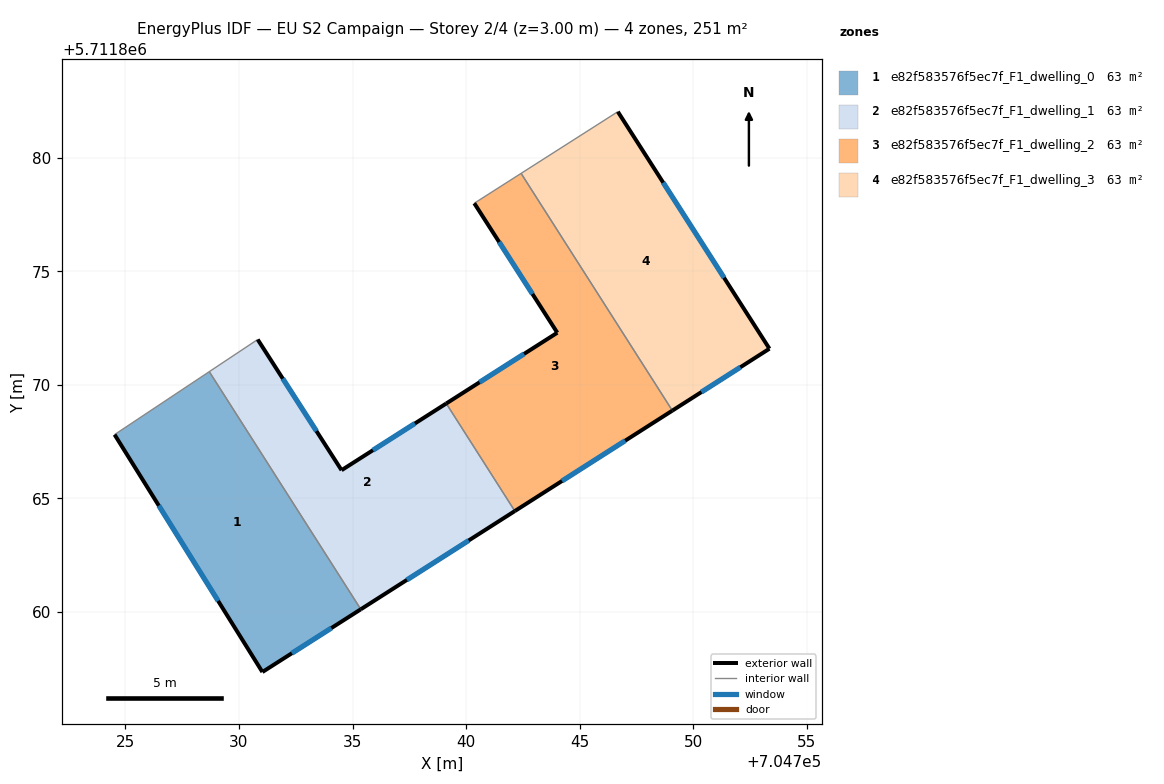
=== STOREY PLAN SPEC (per zone: floor XY polygon, exterior-wall plan segments, windows/doors) ===
zone 1: e82f583576f5ec7f_F1_dwelling_0  (62.6 m²)
  floor: (704728.69, 5711870.58) (704735.36, 5711860.12) (704731.03, 5711857.36) (704724.53, 5711867.81)
  exterior wall: (704731.03, 5711857.36) – (704735.36, 5711860.12)  [5.1 m]
    window: (704732.33, 5711858.19) – (704734.07, 5711859.30)  [2.5 m²]
  exterior wall: (704724.53, 5711867.81) – (704731.03, 5711857.36)  [12.3 m]
    window: (704726.47, 5711864.68) – (704729.09, 5711860.49)  [5.9 m²]
  interior walls: 2
zone 2: e82f583576f5ec7f_F1_dwelling_1  (62.7 m²)
  floor: (704739.13, 5711869.18) (704742.15, 5711864.45) (704735.36, 5711860.12) (704728.69, 5711870.58) (704730.83, 5711872.00) (704734.52, 5711866.24)
  exterior wall: (704735.36, 5711860.12) – (704742.15, 5711864.45)  [8.0 m]
    window: (704737.39, 5711861.42) – (704740.12, 5711863.15)  [3.9 m²]
  exterior wall: (704734.52, 5711866.24) – (704730.83, 5711872.00)  [6.8 m]
    window: (704733.41, 5711867.97) – (704731.93, 5711870.27)  [3.3 m²]
  exterior wall: (704739.13, 5711869.18) – (704734.52, 5711866.24)  [5.5 m]
    window: (704737.75, 5711868.30) – (704735.90, 5711867.12)  [2.6 m²]
  interior walls: 3
zone 3: e82f583576f5ec7f_F1_dwelling_2  (62.6 m²)
  floor: (704742.42, 5711879.31) (704749.08, 5711868.87) (704742.15, 5711864.45) (704739.13, 5711869.18) (704744.01, 5711872.29) (704740.36, 5711877.99)
  exterior wall: (704742.15, 5711864.45) – (704749.08, 5711868.87)  [8.2 m]
    window: (704744.22, 5711865.77) – (704747.00, 5711867.54)  [4.0 m²]
  exterior wall: (704744.01, 5711872.29) – (704739.13, 5711869.18)  [5.8 m]
    window: (704742.55, 5711871.36) – (704740.59, 5711870.11)  [2.8 m²]
  exterior wall: (704740.36, 5711877.99) – (704744.01, 5711872.29)  [6.8 m]
    window: (704741.45, 5711876.29) – (704742.92, 5711874.00)  [3.3 m²]
  interior walls: 3
zone 4: e82f583576f5ec7f_F1_dwelling_3  (62.7 m²)
  floor: (704746.68, 5711882.02) (704753.35, 5711871.59) (704749.08, 5711868.87) (704742.42, 5711879.31)
  exterior wall: (704753.35, 5711871.59) – (704746.68, 5711882.02)  [12.4 m]
    window: (704751.35, 5711874.71) – (704748.68, 5711878.90)  [6.0 m²]
  exterior wall: (704749.08, 5711868.87) – (704753.35, 5711871.59)  [5.1 m]
    window: (704750.36, 5711869.68) – (704752.07, 5711870.78)  [2.4 m²]
  interior walls: 2

=== DERIVED (storey summary) ===
Building: EU S2 Campaign
Storey: 2 of 4  (floor level z = 3.00 m)
Storey gross floor area: 250.6 m²
Zones on this storey: 4
  - e82f583576f5ec7f_F1_dwelling_0: floor 62.6 m²; exterior wall 17.4 m (52.3 m²); 2 window(s) 8.4 m²; WWR 16.1%
  - e82f583576f5ec7f_F1_dwelling_1: floor 62.7 m²; exterior wall 20.3 m (61.0 m²); 3 window(s) 9.8 m²; WWR 16.1%
  - e82f583576f5ec7f_F1_dwelling_2: floor 62.6 m²; exterior wall 20.8 m (62.4 m²); 3 window(s) 10.0 m²; WWR 16.1%
  - e82f583576f5ec7f_F1_dwelling_3: floor 62.7 m²; exterior wall 17.5 m (52.4 m²); 2 window(s) 8.4 m²; WWR 16.1%
Zone adjacency (shared interzone walls):
  - e82f583576f5ec7f_F1_dwelling_0 ↔ e82f583576f5ec7f_F1_dwelling_1
  - e82f583576f5ec7f_F1_dwelling_1 ↔ e82f583576f5ec7f_F1_dwelling_2
  - e82f583576f5ec7f_F1_dwelling_2 ↔ e82f583576f5ec7f_F1_dwelling_3